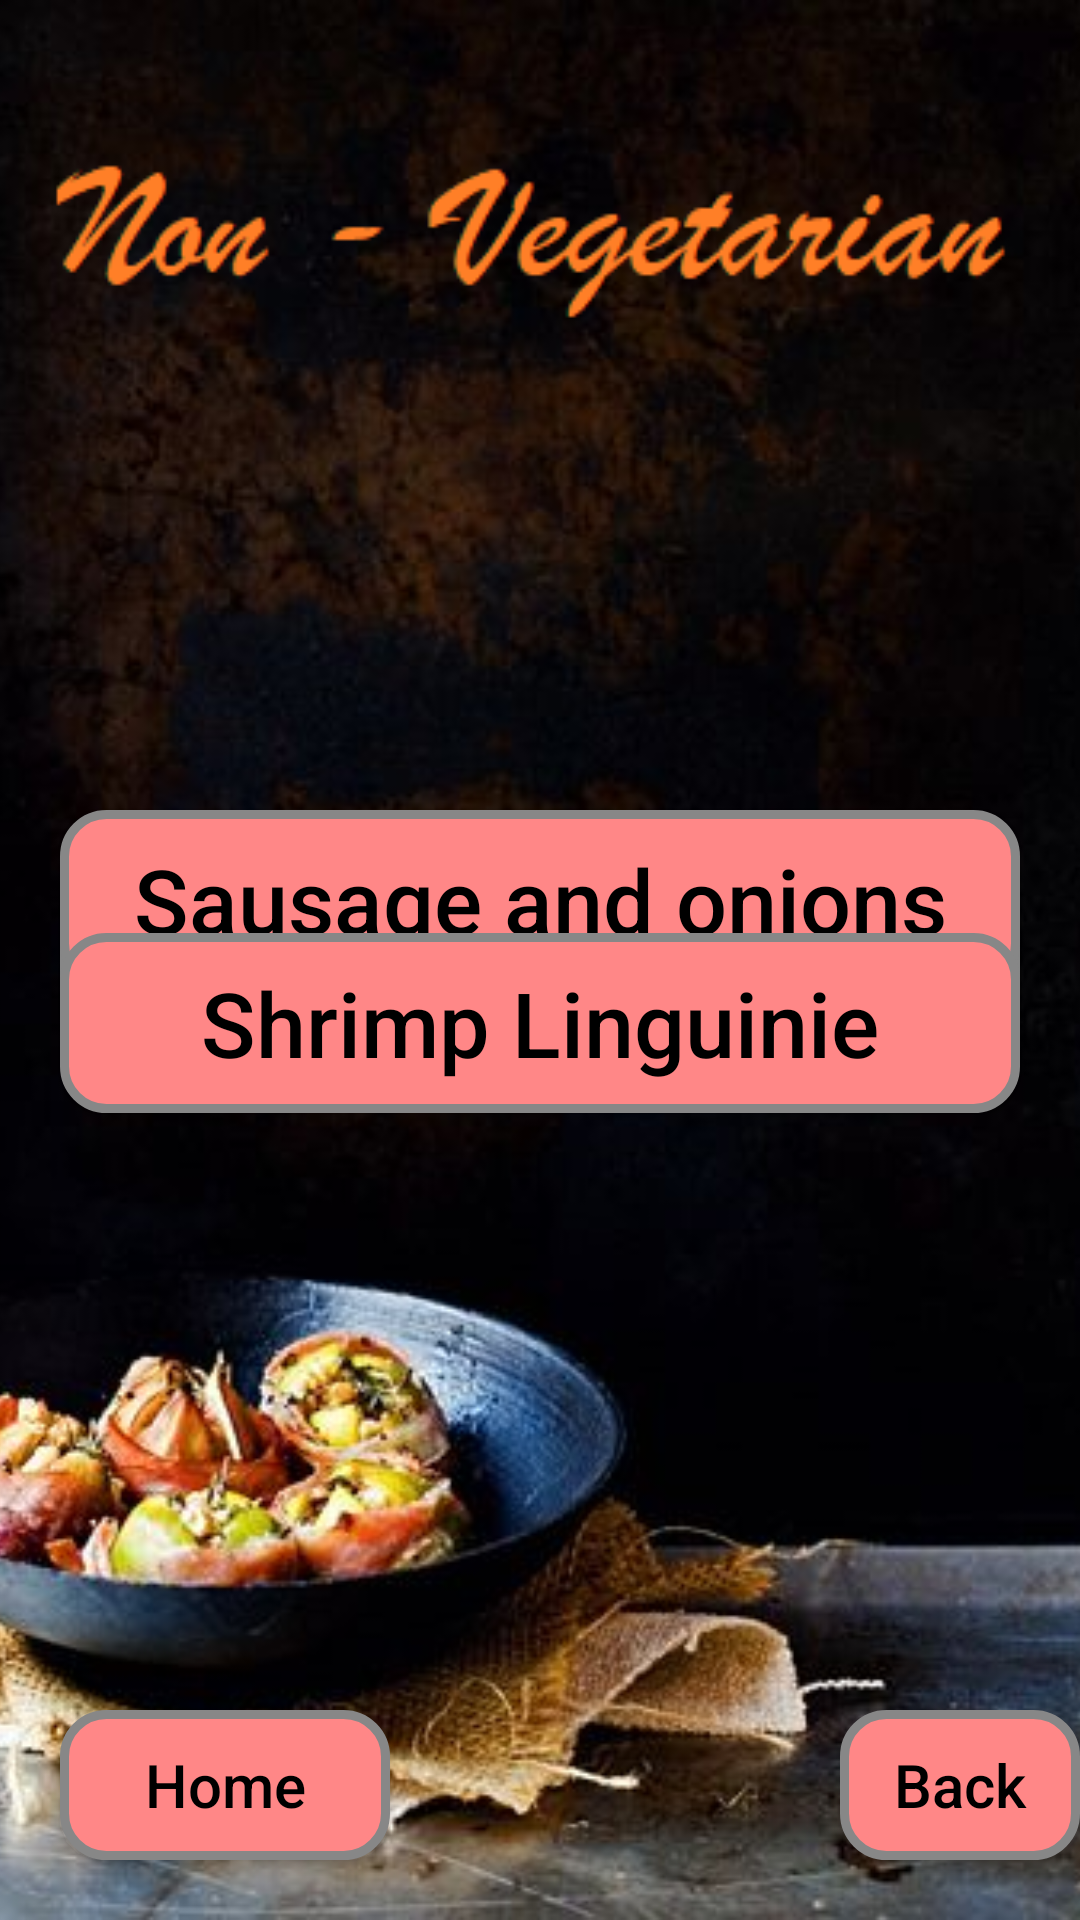

Produce the Android XML layout that renders to this screen, including the resource entries it uses.
<!-- AndroidManifest.xml: application theme Theme.Beans -->
<!-- res/layout/non_veg.xml -->
<?xml version="1.0" encoding="utf-8"?>
<RelativeLayout
    xmlns:android="http://schemas.android.com/apk/res/android"
    xmlns:app="http://schemas.android.com/apk/res-auto"
    xmlns:tools="http://schemas.android.com/tools"
    android:layout_width="match_parent"
    android:layout_height="match_parent">
    //setting the background image
    <ImageView
        android:id="@+id/non_vegetarian"
        android:layout_width="match_parent"
        android:layout_height="match_parent"
        android:layout_alignParentTop="true"
        android:baselineAlignBottom="false"
        android:clickable="false"
        android:scaleType="centerCrop"
        android:src="@drawable/non_veg"
        tools:layout_editor_absoluteX="16dp"
        tools:layout_editor_absoluteY="0dp" />

    //declaring and creating the cauliflower button text view
    //setting the size
    //setting the Id to "cauliflower_cheese"
    //setting the background of the button as well
    <Button
        android:id="@+id/cauliflower_cheese"
        android:layout_width="320dp"
        android:layout_height="60dp"
        android:layout_centerInParent="true"
        android:background="@drawable/button_background"
        android:text="Sheperd's Pie"
        android:textAllCaps="false"
        android:textColor="#000000"
        android:textSize="30dp"
        tools:layout_editor_absoluteX="50dp"
        tools:layout_editor_absoluteY="213dp"
        tools:ignore="MissingConstraints" />

    //declaring and creating the vegetable fritters button text view
    //setting the size
    //setting the Id to "vegetable_fritters"
    //setting the background of the button as well
    <Button
        android:id="@+id/Vegetable_fritters"
        android:layout_width="320dp"
        android:layout_height="60dp"
        android:layout_alignParentTop="true"
        android:layout_centerHorizontal="true"
        android:layout_marginTop="270dp"
        android:background="@drawable/button_background"
        android:text="Sausage and onions"
        android:textAllCaps="false"
        android:textColor="#000000"
        android:textSize="30dp"
        tools:ignore="MissingConstraints"
        tools:layout_editor_absoluteX="50dp"
        tools:layout_editor_absoluteY="297dp" />

    //declaring and creating the falafel button text view
    //setting the size
    //setting the Id to "falafel"
    //setting the background of the button as well
    <Button
        android:id="@+id/Falafel"
        android:layout_width="320dp"
        android:layout_height="60dp"
        android:layout_alignParentBottom="true"
        android:layout_centerHorizontal="true"
        android:layout_marginBottom="269dp"
        android:background="@drawable/button_background"
        android:text="Shrimp Linguinie"
        android:textAllCaps="false"
        android:textColor="#000000"
        android:textSize="30dp"
        tools:ignore="MissingConstraints"
        tools:layout_editor_absoluteX="50dp"
        tools:layout_editor_absoluteY="381dp" />

    //declaring and creating the back button text view
    //setting the size
    //setting the Id to "back"
    //setting the background of the button as well
    <Button
        android:id="@+id/back"
        android:layout_width="110dp"
        android:layout_height="50dp"
        android:layout_alignParentBottom="true"
        android:layout_marginStart="280dp"
        android:layout_marginLeft="160dp"
        android:layout_marginBottom="20dp"
        android:background="@drawable/button_background"
        android:text="Back"
        android:textAllCaps="false"
        android:textColor="#000000"
        android:textSize="20dp" />

    //declaring and creating the home button text view
    //setting the size
    //setting the Id to "home"
    //setting the background of the button as well
    <Button
        android:id="@+id/home"
        android:layout_width="110dp"
        android:layout_height="50dp"
        android:layout_alignParentBottom="true"
        android:layout_marginLeft="20dp"
        android:layout_marginBottom="20dp"
        android:background="@drawable/button_background"
        android:text="Home"
        android:textAllCaps="false"
        android:textColor="#000000"
        android:textSize="20dp" />


</RelativeLayout>
<!-- resources referenced by this layout -->
<resources>
  <!-- drawable button_background (drawable-v24) -->
  <?xml version="1.0" encoding="utf-8"?>
  <shape xmlns:android="http://schemas.android.com/apk/res/android" android:shape="rectangle" >
      <corners
          android:radius="14dp"
          />
      <solid
          android:color="#FF8787"
          />
      <padding
          android:left="0dp"
          android:top="0dp"
          android:right="0dp"
          android:bottom="0dp"
          />
      <size
          android:width="270dp"
          android:height="60dp"
          />
      <stroke
          android:width="3dp"
          android:color="#878787"
          />
  </shape>
  <!-- drawable non_veg: png bitmap (drawable-v24, 352391 bytes) -->
  <style name="Theme.Beans" parent="Theme.MaterialComponents.DayNight.DarkActionBar">
          
          <item name="colorPrimary">@color/purple_500</item>
          <item name="colorPrimaryVariant">@color/purple_700</item>
          <item name="colorOnPrimary">@color/white</item>
          
          <item name="colorSecondary">@color/teal_200</item>
          <item name="colorSecondaryVariant">@color/teal_700</item>
          <item name="colorOnSecondary">@color/black</item>
          
          <item name="android:statusBarColor" tools:targetApi="l">?attr/colorPrimaryVariant</item>
          
      </style>
  <!-- not gathered from this repository: default colours our renderer supplied (Android Studio template values) -->
  <color name="purple_500">#FF6200EE</color>
  <color name="purple_700">#FF3700B3</color>
  <color name="teal_200">#FF03DAC5</color>
  <color name="teal_700">#FF018786</color>
  <color name="black">#FF000000</color>
  <color name="white">#FFFFFFFF</color>
</resources>
